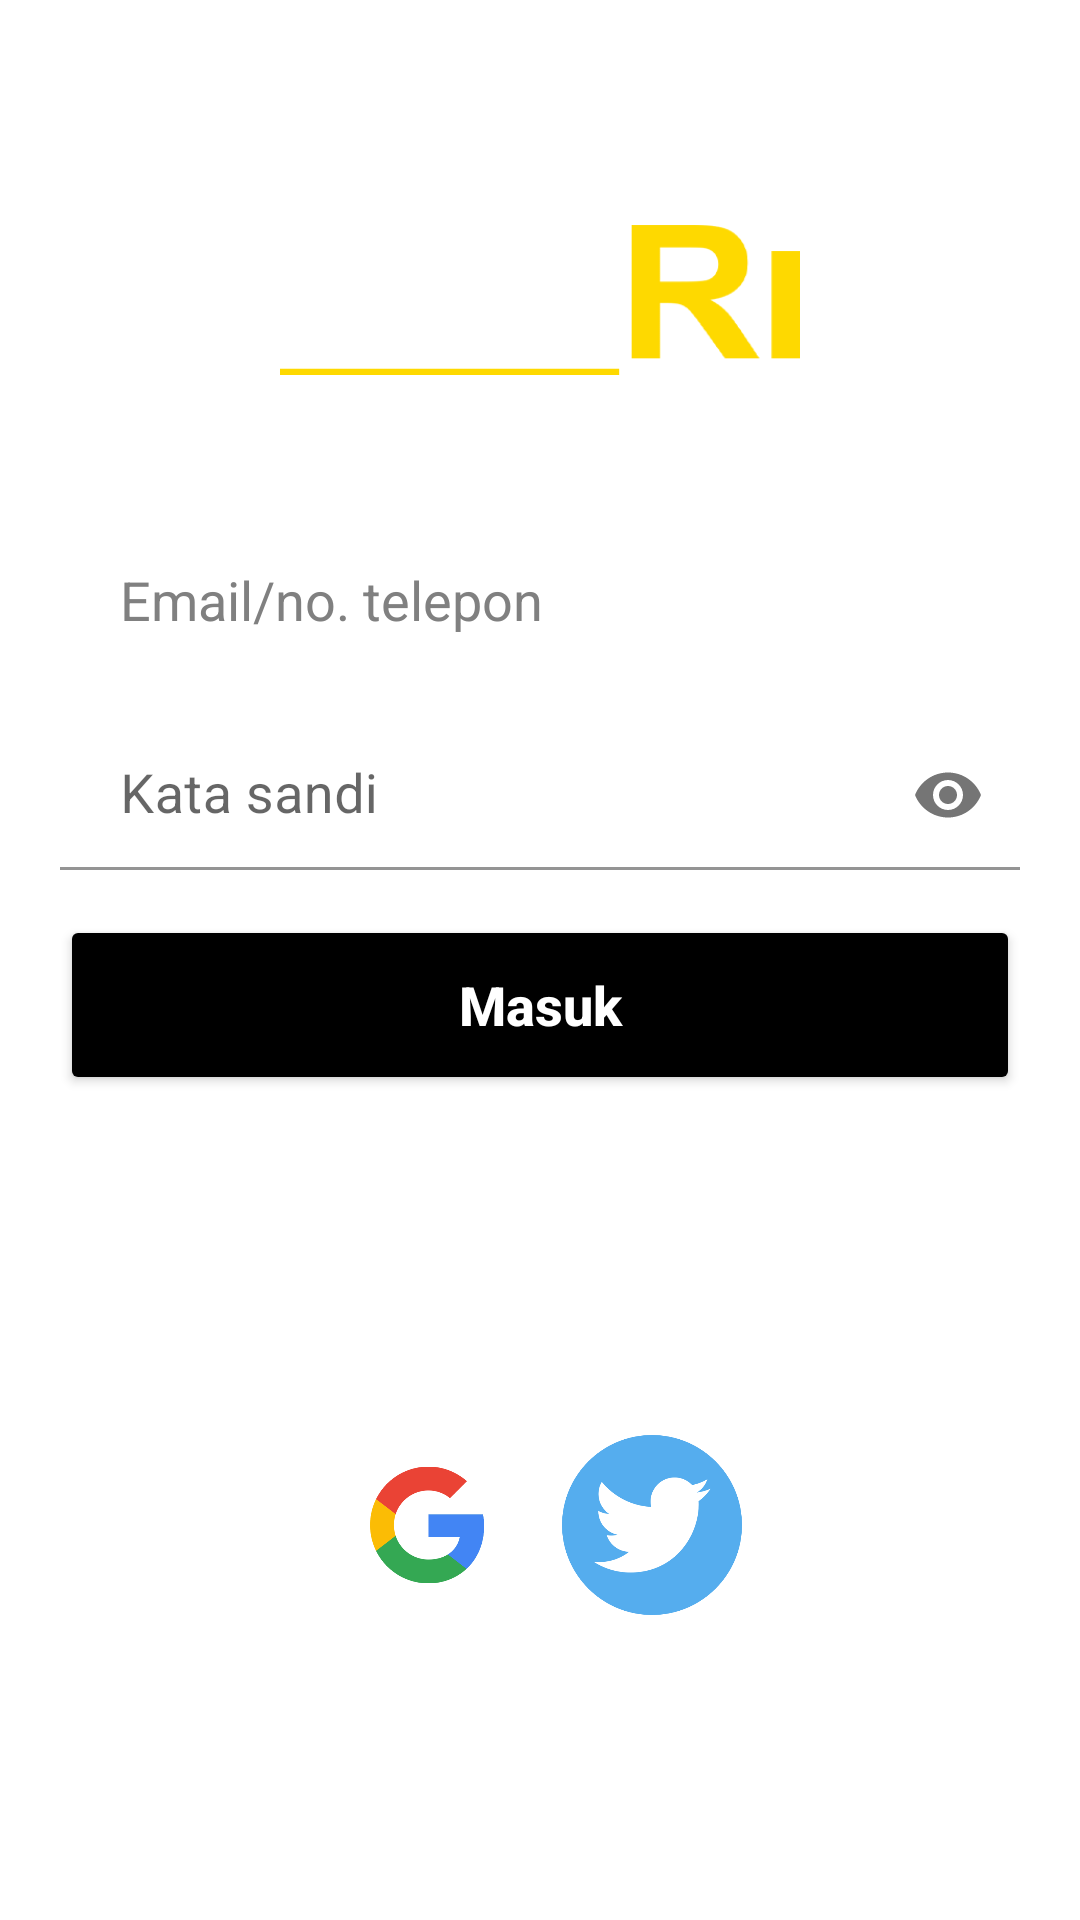

This screen was rendered from an Android layout file. Write that file and the resources it references.
<!-- AndroidManifest.xml: application theme Theme.FinTechResponse1832 -->
<!-- res/layout/activity_main.xml -->
<?xml version = "1.0" encoding = "utf-8"?>
<androidx.constraintlayout.widget.ConstraintLayout
    xmlns:android           = "http://schemas.android.com/apk/res/android"
    xmlns:app               = "http://schemas.android.com/apk/res-auto"
    xmlns:tools             = "http://schemas.android.com/tools"
    android:layout_width    = "match_parent"
    android:layout_height   = "match_parent"
    android:background      = "@drawable/bg_main"
    tools:context           = ".MainActivity">

    
    <ImageView
        android:id                  = "@+id/img_logo"
        android:layout_width        = "match_parent"
        android:layout_height       = "50dp"
        android:layout_marginTop    = "75dp"
        android:src                 = "@drawable/asyari"
        app:layout_constraintTop_toTopOf        = "parent"
        app:layout_constraintStart_toStartOf    = "parent"
        app:layout_constraintEnd_toEndOf        = "parent" />

    <LinearLayout
        android:layout_width        = "match_parent"
        android:layout_height       = "wrap_content"
        android:layout_marginTop    = "50dp"
        android:layout_marginLeft   = "20dp"
        android:layout_marginRight  = "20dp"
        android:orientation         = "vertical"
        app:layout_constraintTop_toBottomOf     = "@+id/img_logo">

        
        <EditText
            android:layout_width        = "match_parent"
            android:layout_height       = "50dp"
            android:paddingStart        = "20dp"
            android:hint                = "Email/no. telepon"
            android:textColorHint       = "#808080"
            android:background          = "@drawable/bgedittext"
            android:backgroundTint      = "@color/white" />
        <com.google.android.material.textfield.TextInputLayout
            android:layout_width        = "match_parent"
            android:layout_height       = "wrap_content"
            app:passwordToggleEnabled   = "true">
            <EditText
                android:layout_width        = "match_parent"
                android:layout_height       = "50dp"
                android:layout_marginTop    = "15dp"
                android:paddingStart        = "20dp"
                android:inputType           = "textPassword"
                android:hint                = "Kata sandi"
                android:textSize            = "18dp"
                android:textColorHint       = "#808080"
                android:background          = "@drawable/bgedittext"
                android:backgroundTint      = "@color/white" />
        </com.google.android.material.textfield.TextInputLayout>
        <Button
            android:id                  = "@+id/btn_login"
            android:layout_width        = "match_parent"
            android:layout_height       = "60dp"
            android:layout_marginTop    = "15dp"
            android:text                = "Masuk"
            android:textSize            = "18dp"
            android:textStyle           = "bold"
            android:textColor           = "@color/white"
            android:backgroundTint      = "@color/black"
            app:cornerRadius            = "175dp"
            android:textAllCaps         = "false" />

        
        <RelativeLayout
            android:layout_width        = "match_parent"
            android:layout_height       = "wrap_content"
            android:layout_marginTop    = "10dp"
            android:layout_marginLeft   = "10dp"
            android:layout_marginRight  = "10dp">
            <TextView
                android:onClick             = "register"
                android:layout_width        = "wrap_content"
                android:layout_height       = "wrap_content"
                android:text                = "Daftar Sekarang"
                android:textColor           = "@color/white"
                tools:ignore                = "OnClick" />
            <TextView
                android:onClick             = "recovery"
                android:layout_width        = "wrap_content"
                android:layout_height       = "wrap_content"
                android:text                = "Lupa Kata Sandi"
                android:textColor           = "@color/white"
                tools:ignore                = "OnClick"
                android:layout_alignParentRight         = "true" />
        </RelativeLayout>

        
        <TextView
            android:layout_width        = "match_parent"
            android:layout_height       = "wrap_content"
            android:layout_marginTop    = "50dp"
            android:text                = "Atau masuk dengan"
            android:textSize            = "18dp"
            android:textStyle           = "bold"
            android:textColor           = "@color/white"
            android:gravity             = "center" />
        <LinearLayout
            android:layout_width        = "match_parent"
            android:layout_height       = "wrap_content"
            android:layout_marginTop    = "10dp"
            android:gravity             = "center"
            android:orientation         = "horizontal">
            <ImageView
                android:id                  = "@+id/img_loginGoogle"
                android:layout_width        = "60dp"
                android:layout_height       = "60dp"
                android:src                 = "@drawable/logo_google" />
            <ImageView
                android:id                  = "@+id/img_loginTwitter"
                android:layout_width        = "60dp"
                android:layout_height       = "60dp"
                android:layout_marginLeft   = "15dp"
                android:src                 = "@drawable/logo_twitter" />
        </LinearLayout>

    </LinearLayout>

</androidx.constraintlayout.widget.ConstraintLayout>
<!-- resources referenced by this layout -->
<resources>
  <!-- drawable asyari: png bitmap (drawable, 11243 bytes) -->
  <!-- drawable logo_google: png bitmap (drawable, 25400 bytes) -->
  <!-- drawable logo_twitter: png bitmap (drawable, 21147 bytes) -->
  <style name="Theme.FinTechResponse1832" parent="Theme.MaterialComponents.DayNight.DarkActionBar">
          
          <item name="colorPrimary">@color/purple_500</item>
          <item name="colorPrimaryVariant">@color/purple_700</item>
          <item name="colorOnPrimary">@color/white</item>
          
          <item name="colorSecondary">@color/teal_200</item>
          <item name="colorSecondaryVariant">@color/teal_700</item>
          <item name="colorOnSecondary">@color/black</item>
          
          <item name="android:statusBarColor" tools:targetApi="l">?attr/colorPrimaryVariant</item>
          
      </style>
  <!-- not gathered from this repository: default colours our renderer supplied (Android Studio template values) -->
  <color name="purple_500">#FF6200EE</color>
  <color name="purple_700">#FF3700B3</color>
  <color name="teal_200">#FF03DAC5</color>
  <color name="teal_700">#FF018786</color>
  <color name="black">#FF000000</color>
  <color name="white">#FFFFFFFF</color>
</resources>
